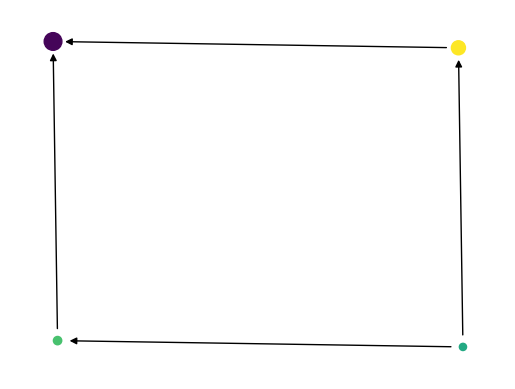

Recreate this plot in Python.
import numpy as np

network = []

network_colors = []

def rand():
    return 2 * np.random.random() - 1

input = rand()

def update_colors():
    network_colors.append([network[i].get_last_value() for i in range(len(network))])
    # print(network_colors[-1])

class Neuron:
    def __init__(self, index, other_neuron_idx1, other_neuron_idx2, weight, bias):
        self.index = index
        self.weight = weight * 3 # (weight + 1)/2
        self.bias = bias * bias
        self.other_neuron_idx1 = other_neuron_idx1
        self.other_neuron_idx2 = other_neuron_idx2
        # self.is_input = is_input
        self.last_value = activation(bias)
        # if is_input:
        #     self.last_value = input

    def feedforward(self, input, recursionLevel=0):
        print("State start:", network_colors[-1])
        # if self.is_input:
        #     return input
        # if recursionLevel > len(network):
        #     print("Recursion limit reached!!!")
        #     return self.last_value
        if recursionLevel > 1:
            return
        value = activation(self.bias + self.weight * input)
        self.last_value = value
        # update_colors()
        print("State end:  ", network_colors[-1])

        # print("Updated colors", recursionLevel)
        if self.other_neuron_idx1 != None:
            network[self.other_neuron_idx1].feedforward(value, recursionLevel+1)
            # value += self.weight * network[self.other_neuron_idx1].feedforward(recursionLevel+1)
        if self.other_neuron_idx2 != None:
            network[self.other_neuron_idx2].feedforward(value, recursionLevel+1)
            # value += self.weight * network[self.other_neuron_idx2].feedforward(recursionLevel+1)
        # update_colors()
        # self.continue_forward(value)
            # value /= 2
        # print(self.last_value, self.other_neuron_idx1, self.other_neuron_idx2)
        return value
    
    def continue_forward(self, value, recursionLevel=0):
        update_colors()
        if recursionLevel > 0:
            return
        if self.other_neuron_idx1 != None:
            network[self.other_neuron_idx1].continue_forward(value, recursionLevel+1)
        if self.other_neuron_idx2 != None:
            network[self.other_neuron_idx2].continue_forward(value, recursionLevel+1)
        # if self.other_neuron_idx1 != None:
        #     network[self.other_neuron_idx1].feedforward(value, recursionLevel+1)
        #     # value += self.weight * network[self.other_neuron_idx1].feedforward(recursionLevel+1)
        # if self.other_neuron_idx2 != None:
        #     network[self.other_neuron_idx2].feedforward(value, recursionLevel+1)
    
    def get_last_value(self):
        return self.last_value
    def get_index(self):
        return self.index
    
    def __str__(self):
        return f"Neuron {self.index} with weight {self.weight} and bias {self.bias} and last value {self.last_value}"
    
def activation(x):
    # return np.exp(-x*x)
    # return np.log(1 + np.exp(x))
    # return np.tanh(x)
    return 1/(1 + np.exp(-x))

# create first two neurons
network.append(Neuron(0, 1, 2, rand(), rand()))

network.append(Neuron(1, 3, None, rand(), rand()))

network.append(Neuron(2, 3, None, rand(), rand()))

network.append(Neuron(3, None, None, rand(), rand()))

# for i in range(3, 4):
#     # if i % 3 == 0:
#     #     network.append(Neuron(i, i-1, i-2, rand(), rand()))
#     network.append(Neuron(i, i+1, None, rand(), rand()))

# # # network.append(Neuron(len(network)-2, len(network)-1, None, rand(), rand()))
# network.append(Neuron(len(network), 0, None, rand(), rand()))

# # make a circle
# for i in range(0, 5):
#     network.append(Neuron(i, None, 0, rand(), rand()))
# network.append(Neuron(len(network), 0, None, rand(), rand()))

# connect the 0th neuron to the middle
# network[0].other_neuron_idx2 = 10

# complicate further
# network[10].other_neuron_idx2 = 14
# network[7].other_neuron_idx2 = 9
# network[9].other_neuron_idx2 = 9



# network.append(Neuron(1, 0, None, rand(), rand()))

# # add neurons to network
# for i in range(2, 10):
#     # if i % 5 == 0:
#     #     network.append(Neuron(i, i-1, int(i/5), rand(), rand()))
#     network.append(Neuron(i, i-1, i-2, rand(), rand()))

# make the graph a bit more interesting by adding some cycles
# network[0].other_neuron_idx1 = len(network)-1
# network[0].other_neuron_idx2 = 4
# network[10].other_neuron_idx2 = 15

# network[0].other_neuron_idx2 = 10

# network[0].other_neuron_idx2 = 8

print(*network)
update_colors()
network[0].feedforward(input)
network[0].continue_forward(input)
print(*network)
print(network[-1].last_value)




import matplotlib.pyplot as plt; plt.close('all')
import matplotlib as mpl
import networkx as nx
from matplotlib.animation import FuncAnimation

cmap = mpl.cm.viridis

def mapper(x):
    # for i in range(len(x)):
    #     x[i] = x[i] * 1.5
    return x

def animate_nodes(G, node_colors, pos=None, *args, **kwargs):
    # define graph layout if None given
    if pos is None:
        # pos = nx.spring_layout(G)
        # pos = nx.circular_layout(G)
        # pos = nx.shell_layout(G)
        pos = nx.spectral_layout(G)

    # draw graph
    nodes = nx.draw_networkx_nodes(G, pos,  *args, **kwargs)
    edges = nx.draw_networkx_edges(G, pos, *args, **kwargs)
    plt.axis('off')

    # set sizes according to weight
    nodes.set_sizes([np.abs(network[i].weight)*64 for i in range(len(network))])

    def update(ii):
        # nodes are just markers returned by plt.scatter;
        # node color can hence be changed in the same way like marker colors
        nodes.set_array(mapper(node_colors[ii]))

        print("Updating colors", node_colors[ii])

        # set colormap
        nodes.set_cmap(cmap)

        return nodes,

    fig = plt.gcf()
    animation = FuncAnimation(fig, update, interval=500, frames=len(node_colors), blit=False)
    return animation

# make nx graph

graph = nx.DiGraph()

for i in range(0, len(network)):
    graph.add_node(i)
    if network[i].other_neuron_idx1 != None:
        graph.add_edge(i, network[i].other_neuron_idx1)
    if network[i].other_neuron_idx2 != None:
        graph.add_edge(i, network[i].other_neuron_idx2)

animation = animate_nodes(graph, network_colors)
# plt.show()
animation.save('./test.gif', writer='imagemagick', savefig_kwargs={'facecolor':'white'}, fps=2)
